Dataset: data (GitHub, tanverhassantanver/Automated-Identification-of-Medicinal-Plants-Through-Image-Processing-and-Transfer-Learning). Classes: Aristolochia indica, Centella asiatica, giant calotrope, green chiretta, Terminalia bellirica.

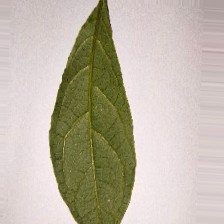
Label: Terminalia bellirica

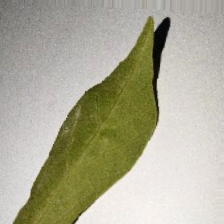
Label: Aristolochia indica

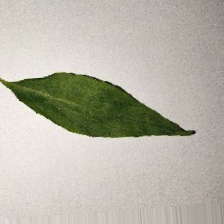
Label: green chiretta

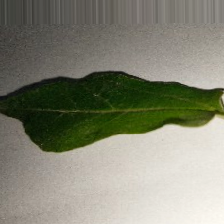
Label: Aristolochia indica

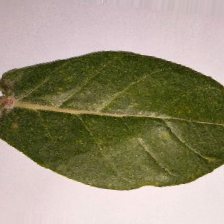
Label: giant calotrope

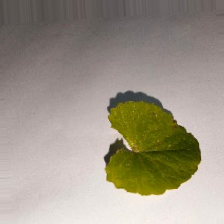
Label: Centella asiatica
